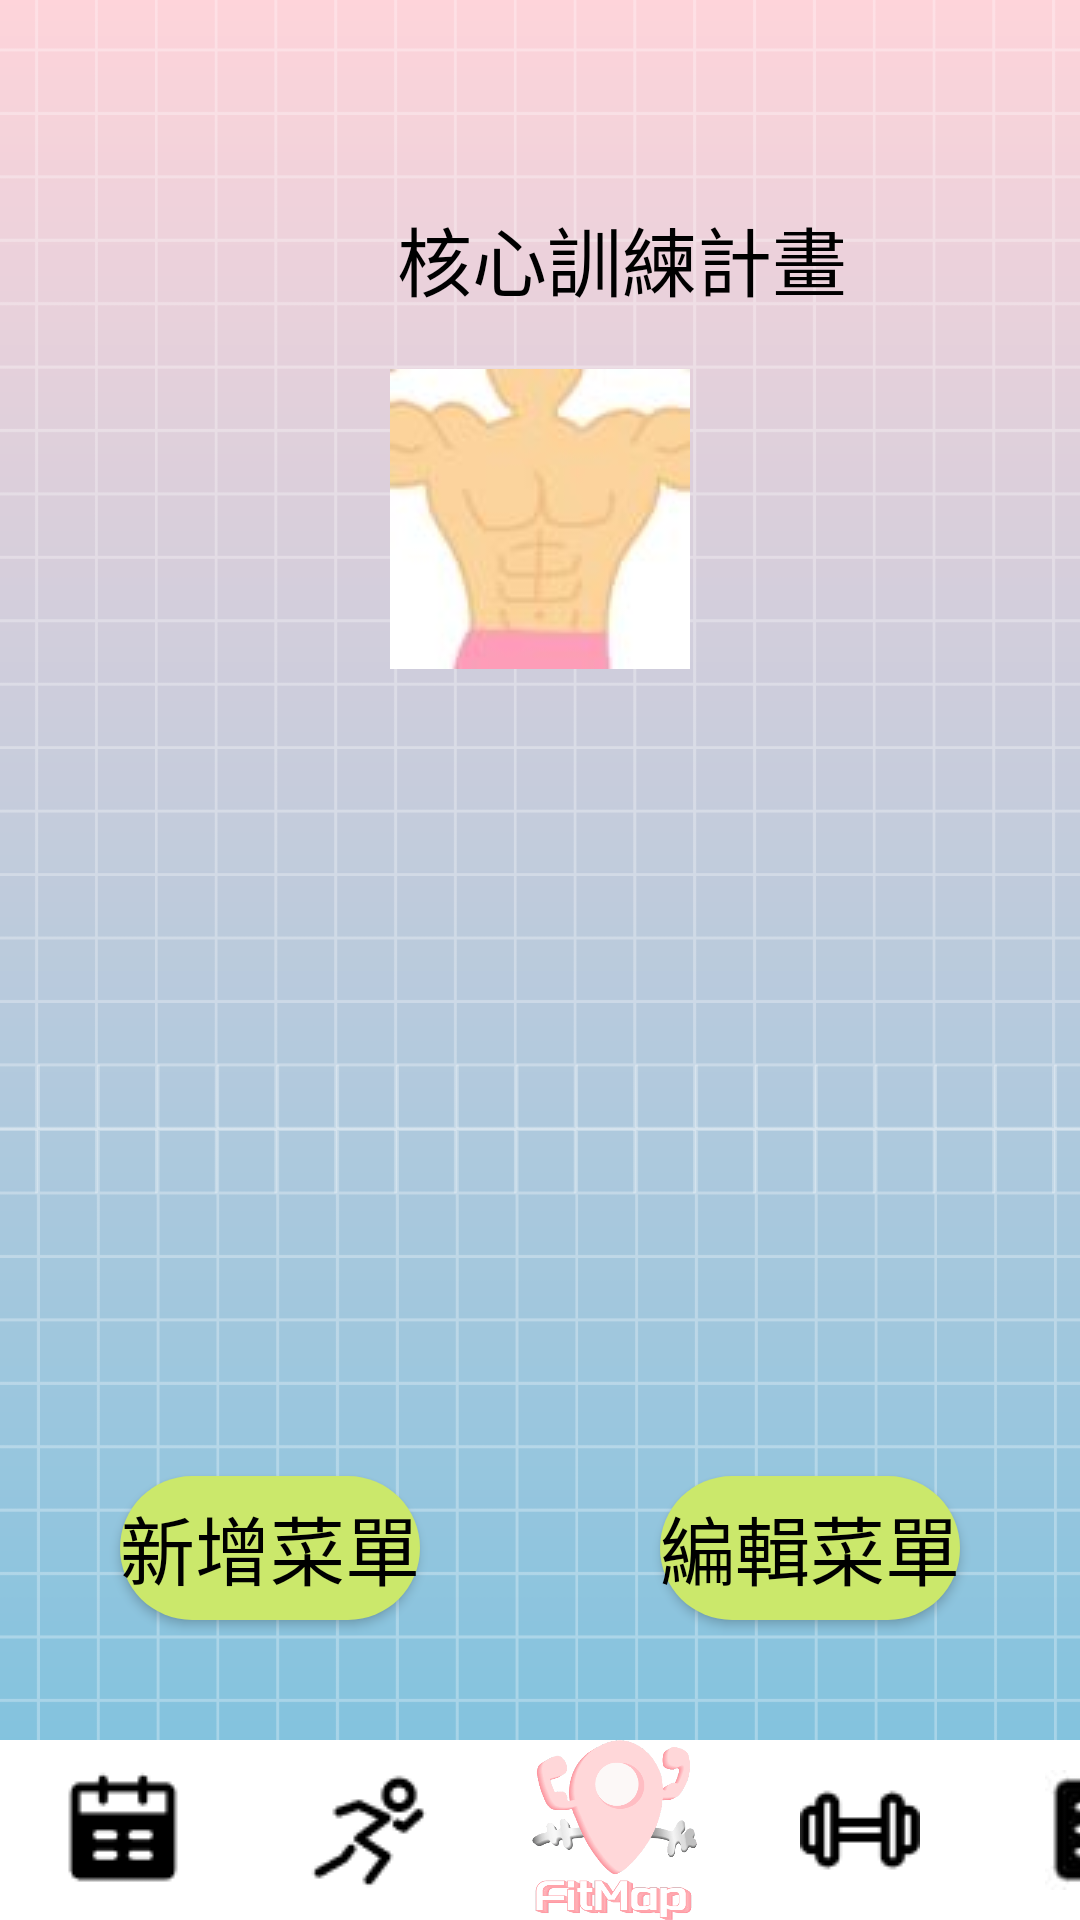

Produce the Android XML layout that renders to this screen, including the resource entries it uses.
<!-- AndroidManifest.xml: application theme Theme.SportsWorldDemo2 -->
<!-- res/layout/training_core.xml -->
<?xml version="1.0" encoding="utf-8"?>
<androidx.constraintlayout.widget.ConstraintLayout xmlns:android="http://schemas.android.com/apk/res/android"
    xmlns:app="http://schemas.android.com/apk/res-auto"
    xmlns:tools="http://schemas.android.com/tools"
    android:layout_width="match_parent"
    android:layout_height="match_parent"
    android:background="@drawable/bg"
    android:theme="@style/AppTheme">

    <TextView
        android:id="@+id/textView126"
        android:layout_width="410dp"
        android:layout_height="58dp"
        app:layout_constraintStart_toStartOf="parent"
        app:layout_constraintTop_toTopOf="parent" />


    <TextView
        android:id="@+id/textView127"
        android:layout_width="415dp"
        android:layout_height="55dp"
        android:layout_marginTop="68dp"
        android:text="核心訓練計畫"
        android:textAlignment="center"
        android:textSize="25sp"
        app:layout_constraintStart_toStartOf="parent"
        app:layout_constraintTop_toTopOf="parent" />

    <ImageView
        android:id="@+id/imageView12"
        android:layout_width="0dp"
        android:layout_height="wrap_content"
        app:srcCompat="@drawable/core1"
        app:layout_constraintTop_toBottomOf="@+id/textView127"
        app:layout_constraintStart_toStartOf="parent"
        app:layout_constraintEnd_toEndOf="parent" />

    <ScrollView
        android:layout_width="415dp"
        android:layout_height="400dp"
        android:layout_marginTop="200dp"
        app:layout_constraintStart_toStartOf="parent"
        app:layout_constraintTop_toTopOf="parent"
        app:layout_constraintBottom_toTopOf="@+id/button94">

        <LinearLayout
            android:layout_width="match_parent"
            android:layout_height="wrap_content"
            android:orientation="vertical">

            <TextView
                android:id="@+id/textView128"
                android:layout_width="match_parent"
                android:layout_height="wrap_content"
                android:textAlignment="center"
                android:textSize="20sp" />
        </LinearLayout>
    </ScrollView>

    <Button
        android:id="@+id/button94"
        android:layout_width="wrap_content"
        android:layout_height="wrap_content"
        android:layout_marginStart="40dp"
        android:layout_marginBottom="100dp"
        android:onClick="cal_Onclick"
        android:text="新增菜單"
        android:textSize="25sp"
        app:layout_constraintBottom_toBottomOf="parent"
        app:layout_constraintStart_toStartOf="parent" />

    <Button
        android:id="@+id/button105"
        android:layout_width="wrap_content"
        android:layout_height="wrap_content"
        android:layout_marginEnd="40dp"
        android:layout_marginBottom="100dp"
        android:onClick="cal_Onclick"
        android:text="編輯菜單"
        android:textSize="25sp"
        app:layout_constraintBottom_toBottomOf="parent"
        app:layout_constraintEnd_toEndOf="parent" />

    <LinearLayout
        android:layout_width="409dp"
        android:layout_height="60dp"
        android:orientation="horizontal"
        app:layout_constraintBottom_toBottomOf="parent"
        app:layout_constraintStart_toStartOf="parent">

        <ImageButton
            android:id="@+id/imageButton73"
            android:layout_width="match_parent"
            android:layout_height="match_parent"
            android:layout_weight="1"
            android:background="@color/white"
            app:srcCompat="@drawable/reservation"
            tools:ignore="SpeakableTextPresentCheck" />

        <ImageButton
            android:id="@+id/imageButton76"
            android:layout_width="match_parent"
            android:layout_height="match_parent"
            android:layout_weight="1"
            android:background="@color/white"
            app:srcCompat="@drawable/run"
            tools:ignore="SpeakableTextPresentCheck" />

        <ImageButton
            android:id="@+id/imageButton77"
            android:layout_width="match_parent"
            android:layout_height="match_parent"
            android:layout_weight="1"
            android:background="@color/white"
            android:scaleType="fitCenter"
            app:srcCompat="@drawable/logo1"
            tools:ignore="SpeakableTextPresentCheck" />

        <ImageButton
            android:id="@+id/imageButton78"
            android:layout_width="match_parent"
            android:layout_height="match_parent"
            android:layout_weight="1"
            android:background="@color/white"
            app:srcCompat="@drawable/hammer"
            tools:ignore="SpeakableTextPresentCheck" />

        <ImageButton
            android:id="@+id/imageButton79"
            android:layout_width="match_parent"
            android:layout_height="match_parent"
            android:layout_weight="1"
            android:background="@color/white"
            app:srcCompat="@drawable/article4"
            tools:ignore="SpeakableTextPresentCheck" />

    </LinearLayout>
</androidx.constraintlayout.widget.ConstraintLayout>
<!-- resources referenced by this layout -->
<resources>
  <color name="white">#FFFFFF</color>
  <!-- drawable article4: jpg bitmap (drawable, 1121 bytes) -->
  <!-- drawable bg: png bitmap (drawable, 37513 bytes) -->
  <!-- drawable core1: jpg bitmap (drawable, 2003 bytes) -->
  <!-- drawable hammer: png bitmap (drawable, 744 bytes) -->
  <!-- drawable logo1: png bitmap (drawable, 20790 bytes) -->
  <!-- drawable reservation: png bitmap (drawable, 780 bytes) -->
  <!-- drawable run: png bitmap (drawable, 842 bytes) -->
  <style name="AppTheme" parent="Theme.AppCompat.Light.DarkActionBar">
          
          <item name="colorPrimary">#efa2b7</item>
          <item name="colorAccent">#efa2b7</item>
          
          
          <item name="android:textColor">#000000</item>
  
          
          <item name="android:buttonStyle">@style/AppTheme.Button</item>
      </style>
  <style name="Theme.SportsWorldDemo2" parent="Base.Theme.SportsWorldDemo2" />
  <style name="AppTheme.Button" parent="Widget.AppCompat.Button">
          
          <item name="android:background">@drawable/button_background</item>
          u
          <item name="android:textColor">#000000</item>
          <item name="android:layout_height">60dp</item>
      </style>
  <style name="Base.Theme.SportsWorldDemo2" parent="Theme.Material3.DayNight.NoActionBar">
          
          
      </style>
  <!-- drawable button_background (drawable) -->
  <shape xmlns:android="http://schemas.android.com/apk/res/android">
      <solid android:color="#cbe86b" /> 
      <corners android:radius="3000dp" /> 
  </shape>
</resources>
